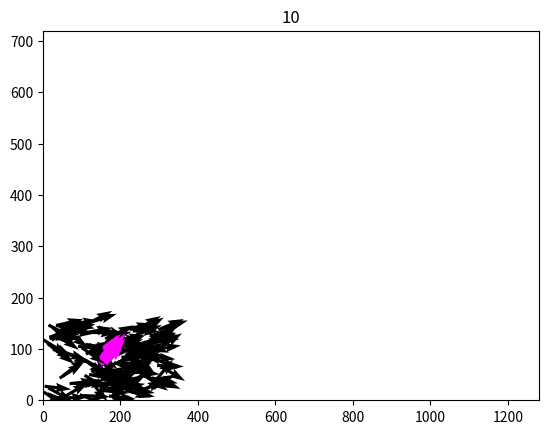

Here is the Python script that generated this plot:
import numpy as np
import matplotlib.pyplot as plt
from dataclasses import dataclass

np.random.seed(1234)

Dati = {
	'n': 100, # Numero di elementi dello stormo
	'n_leaders': 10, # Numero di leader
	'tempo_max': 20, # Numero di istanti temporali simulati
	'plot_stride': 10, # plot ogni tot istanti (utile in sviluppo)
	'x_max': 1280, # Lunghezza del dominio
	'y_max': 720, # Altezza del dominio
	'init_x_max': 300,
	'init_y_max': 150,
	'init_theta_avg': 0,
	'init_theta_semispan': np.pi/6,
	'velocita': 1, # Lunghezza di 1 passo temporale
	'Ostacolo': 'Cerchio', # Forma dell'ostacolo da posizionare (Cerchio/No)
	'x_o': [80*x for x in [2, 8, 5, 3, 15, 15, 17.97, 9.3293, 6.7429, 13.7446, 3.9999, 7.5]],	 # Coordinata x centro ostacolo
	'y_o': [80*y for y in [3, 1, 0, 10, -0.4, 10.4, 8.8592, 1.8270, 8.3421, 5.8782, 6.3879, 5]], # Coordinata y centro ostacolo
	'r_o': [80*l for l in [1.0, 0.3, 0.2, 0.2, 0.8, 0.7, 0.4524, 0.7069, 0.7070, 0.9748, 0.869, 0.6]], # Larghezza dell'ostacolo
	'legame_lr': 0.0, #0.1, # Probabilità del legame lungo raggio
	'r': 10, # Raggio legame di vicinanza
}

# def fix_BC(Dati, x, y):
# 	for ii in range(Dati["n"]):
# 		# BCs periodiche in x
# 		if x[ii] < 0: x[ii] = x[ii] + Dati["x_max"]
# 		if x[ii] > Dati["x_max"]: x[ii] = x[ii] - Dati["x_max"]
# 		# BCs di riflesso in y
# 		if y[ii] < 0: y[ii] = 0
# 		if y[ii] > Dati["y_max"]: y[ii] = Dati["y_max"]
# 	return (x, y)

# def fix_BC_vel(Dati, x, y, u, v):
# 	tol = 0.02
# 	for ii in range(Dati["n"]):
# 		# BCs di riflesso in y
# 		if y[ii] <= tol*Dati["y_max"]:
# 			v[ii] = 1 / np.sqrt(2)
# 			u[ii] = 1 / np.sqrt(2)
# 		if y[ii] >= (1-tol)*Dati["y_max"]:
# 			v[ii] = -1 / np.sqrt(2)
# 			u[ii] = 1 / np.sqrt(2)
# 	return (u,v)

def PlotConfiguration(fig, Dati, x, y, u, v, kk, leaders):
	# NB: STO RI-SCRIVENDO - BISOGNA TROVARE IL MODO DI SOVRA-SCRIVERE

	plt.quiver(x, y, u, v, angles='xy', scale_units='xy')#, scale=0.2)
	xL, yL, uL, vL = leaders.getPosVel()
	plt.quiver(xL, yL, uL, vL, angles='xy', scale_units='xy', color='magenta')#, scale=0.2)
	plt.xlim([0, Dati["x_max"]])
	plt.ylim([0, Dati["y_max"]])
	#if Dati["Ostacolo"].startswith("Cerchio"):
	#	for x_center, y_center, radius in zip(Dati["x_o"],Dati["y_o"],Dati["r_o"]):
	#		circle = plt.Circle((x_center, y_center), radius, fill=False, color='red', linewidth=2)
	#		plt.gca().add_patch(circle)
	plt.title(kk)
	plt.show()


class PercorsoLeader:
	
    def __init__(self, Dati):
        
        self.kk = 0
        x_centro_leader, y_centro_leader = (0.5*Dati["init_x_max"], 0.5*Dati["init_y_max"])
        x_ampiezza_leader, y_ampiezza_leader = (0.01*Dati["x_max"], 0.01*Dati["y_max"])
        
        self.theta = np.pi/4.0
        self.x = np.random.rand(Dati["n_leaders"], 1) * 2*x_ampiezza_leader + x_centro_leader-x_ampiezza_leader
        self.y = np.random.rand(Dati["n_leaders"], 1) * 2*y_ampiezza_leader + y_centro_leader-y_ampiezza_leader
        
        self.u = np.cos(self.theta)
        self.v = np.sin(self.theta)

    def update(self, Dati):

        self.kk += 1
        self.theta = self.newtheta()
        
        self.u = np.cos(self.theta)
        self.v = np.sin(self.theta)
        
        self.x = self.x + self.u * Dati["velocita"]
        self.y = self.y + self.v * Dati["velocita"]
        
        return (self.x, self.y, self.u, self.v)

    def getPos(self): return (self.x, self.y)
    def getVel(self): return (self.u, self.v)
    def getTheta(self): return self.theta
    def getPosVel(self): return (self.x, self.y, self.u, self.v)

	# TOTALMENTE ARBITRARIO: FARSI GUIDARE
    def newtheta(self): return self.theta # + 0.001 * 2*np.pi

# def StochasticMatrixUndirected(n, p):
# 	"""
# 	Create random adjacency matrix and corresponding stochastic matrix
# 	for direction update.	
# 	Args:
# 		n: The size of the matrix.
# 		p: The probability threshold for creating edges (long-range interactions)
# 	Returns:
# 		A: The adjacency matrix.
# 		D: The degree matrix.
# 		F: The stochastic matrix.
# 	"""

# 	A = np.random.rand(n, n)
# 	A = (A + A.T) / 2
# 	A = (A > p).astype(int)

# 	D = np.zeros((n, n))
# 	for ii in range(n):
# 		A[ii, ii] = 0
# 		D[ii, ii] = np.sum(A[ii, :])

# 	I = np.eye(n)
# 	F = np.linalg.solve(I + D, I + A)

# 	return A, D, F

def CondizioneIniziale(Dati):
	n = Dati['n']

	# Posizionamento Casuale degli Individui al Tempo 0
	x = Dati['init_x_max'] * np.random.rand(n, 1)
	y = Dati['init_y_max'] * np.random.rand(n, 1)

	# Direzioni iniziali
	theta = Dati['init_theta_avg'] + 2 * Dati['init_theta_semispan'] * (np.random.rand(n, 1) - 0.5)
	u = np.cos(theta)
	v = np.sin(theta)

	return x, y, theta, u, v

@dataclass
class Params:
	n = 100 # Numero di elementi dello stormo
	w = 10  # Numero di leader
	T = 20 # Numero di istanti temporali simulati
	ps = 10 # plot ogni tot istanti (utile in sviluppo)
	x_max = 1280 # Lunghezza del dominio
	y_max = 720  # Altezza del dominio
	x0_max = 300
	y0_max = 150
	theta0_avg = 0
	theta0_var = np.pi/6
	v = 1  # Lunghezza di 1 passo temporale
	r = 10 # Raggio legame di vicinanza


class Engine:

	def __init__(self, args, player, flock, blocks):

		self.player = player
		self.flock  = flock
		self.blocks = blocks
		self.n = self.args.n # Flock Members (not leader)
		self.w = self.args.w # Leader Weight

	@property
	def N(self):
		return self.n + self.w

	def build_flock(self):
		self.x = np.zeros((self.N),dtype=float)
		self.y = np.zeros((self.N),dtype=float)
		self.theta = np.zeros((self.N),dtype=float)
		
	def update(self, dt):

		# Retrieve Player coordinates
		self.x[:self.w] = np.zeros((self.w))+self.player.x
		self.y[:self.w] = np.zeros((self.w))+self.player.y
		self.x[self.w:] = np.array([f.x for f in self.flock])
		self.y[self.w:] = np.array([f.y for f in self.flock])

		# Compute new angle 
		theta = [self.player.dir_angle]*self.w + [f.dir_angle for f in self.flock]
		theta = self.move_step(theta)
		
		# AGGIUNGI COLLISIONI

		self.player.update(dt)
		for i,f in enumerate(self.flock):
			f.tar_angle = theta[self.w+i]
			f.update(dt)

	def close(self,ii,jj):
		dist = np.sqrt((self.x[ii] - self.x[jj])**2 + (self.y[ii] - self.y[jj])**2)
		return dist < self.args.r
	
	def norm(self, theta):
		return (theta + np.pi)%(2*np.pi) - np.pi

	def move_step(self, theta):

		# Matrix of connections
		A = np.zeros((self.N,self.N))
		for ii in range(self.N):
			for jj in range(ii + 1, self.N):
				if self.close(ii,jj):
					A[ii, jj] = 1
					A[jj, ii] = 1

		D = np.diag(np.sum(A, axis=1))
		I = np.eye(self.N)
		F = np.linalg.solve(I + D, I + A)

		noise = (np.random.rand(self.N, 1) - 0.5) * np.pi / 10
		theta = np.dot(F, theta) + noise

		return self.norm(theta)


def SimulaStormo(Dati):
	"""
	Simulates the flocking behavior of a group of agents.
	Args:
		Dati: A dictionary containing parameters for the simulation.
	Returns:	
		None
	"""

	n = Dati["n"]
	x_max = Dati["x_max"]
	y_max = Dati["y_max"]

	x, y, theta, u, v = CondizioneIniziale(Dati)

	# Setup leaders
	leaders = PercorsoLeader(Dati)
	x[0:Dati["n_leaders"]], y[0:Dati["n_leaders"]], u[0:Dati["n_leaders"]], v[0:Dati["n_leaders"]] = leaders.getPosVel()
	
	# # Spostamento degli Individui interni all'ostacolo
	# if Dati["Ostacolo"].startswith("Cerchio"):
	# 	for ii in range(n):
	# 		for jj in range(len(Dati["x_o"])):
	# 			if (x[ii] - Dati["x_o"][jj])**2 + (y[ii] - Dati["y_o"][jj])**2 <= Dati["r_o"][jj]**2:
	# 				x[ii] = 0
	# 				y[ii] = y_max * np.random.rand(1, 1)


	# Rappresentazione iniziale dello stormo
	fig_stormo = plt.figure()
	# xNOL, yNOL, uNOL, vNOL = [aa[Dati["n_leaders"]:-1] for aa in [x, y, u, v]]
	# PlotConfiguration(fig_stormo, Dati, xNOL, yNOL, uNOL, vNOL, 0, leaders)
	# plt.pause(0.1)
	# print('0 :', [np.mean(theta), np.mean(u), np.mean(v)])

	# Costruzione casuale del grafo con amicizia
	#A1, _, _ = StochasticMatrixUndirected(n,1-Dati["legame_lr"])

	# Iterazioni temporali
	for kk in range(Dati["tempo_max"]):
		#A = A1.copy() # Crea una copia di A1 per evitare modifiche indesiderate
		A = np.zeros((n,n))
		for ii in range(n):
			for jj in range(ii + 1, n):
				if np.sqrt((x[ii] - x[jj])**2 + (y[ii] - y[jj])**2) < Dati["r"]:
					A[ii, jj] = 1
					A[jj, ii] = 1

		D = np.diag(np.sum(A, axis=1))
		I = np.eye(n)
		F = np.linalg.solve(I + D, I + A)
		print(kk, ':', [np.mean(theta), np.mean(u), np.mean(v)])
		if kk % Dati["plot_stride"] == 0:
			xNOL, yNOL, uNOL, vNOL = [aa[Dati["n_leaders"]:-1] for aa in [x, y, u, v]]
			PlotConfiguration(fig_stormo, Dati, xNOL, yNOL, uNOL, vNOL, kk, leaders)

		# Aggiornamento della posizione
		leaders.update(Dati)
		x = x + u * Dati["velocita"]
		y = y + v * Dati["velocita"]
		#x, y = fix_BC(Dati, x, y)

		# # Collision detection with obstacles
		# if Dati["Ostacolo"].startswith("Cerchio"):
		# 	for jj in range(len(Dati["x_o"])):
		# 		if (x[ii] - Dati["x_o"][jj])**2 + (y[ii] - Dati["y_o"][jj])**2 < Dati["r_o"][jj]**2:
		# 			x[ii] = x[ii] - u[ii] * Dati["velocita"] # Adjust this value as needed
		# 			y[ii] = y[ii] - v[ii] * Dati["velocita"] # Adjust this value as needed
		# 			# You might want to add a bounce-back mechanism here, or other behavior when hitting an obstacle

		# Aggiornamento velocità
		theta = np.dot(F, theta) + (np.random.rand(n, 1) - 0.5) * np.pi / 10
		theta[0:Dati["n_leaders"]] = leaders.getTheta()

		# if Dati["Ostacolo"].startswith("Cerchio"):
		# 	for jj in range(len(Dati["x_o"])):
		# 		for ii in range(n):
		# 			if ((x[ii] - Dati["x_o"][jj])**2 + (y[ii] - Dati["y_o"][jj])**2) < (Dati["r_o"][jj] + 0.25)**2 and (x[ii] - Dati["x_o"][jj] < 0):
		# 				theta[ii] = np.arctan((y[ii] - Dati["y_o"][jj]) / (x[ii] - Dati["x_o"][jj]))
		# 				if theta[ii] > 0 and theta[ii] < np.pi / 2:
		# 					corr = -np.pi / 2
		# 				elif theta[ii]<0 and theta[ii] > -np.pi/2:
		# 					corr = np.pi/2
		# 				else:
		# 					corr = 0

		# 				theta[ii] = theta[ii] + corr

		# Aggiornamento della direzione
		theta = np.arctan(np.tan(theta));
		u = np.cos(theta)
		v = np.sin(theta)

		#v_plot = v.copy()
		#u, v = fix_BC_vel(Dati, x, y, u, v)

	print(f"centro dello stormo:\n\t({np.mean(x)}, {np.mean(y)})")
	print(f"ampiezza dello stormo (deviazione standard):\n\t{np.std(np.sqrt((x - np.mean(x))**2 + (y - np.mean(y))**2))}")

SimulaStormo(Dati)